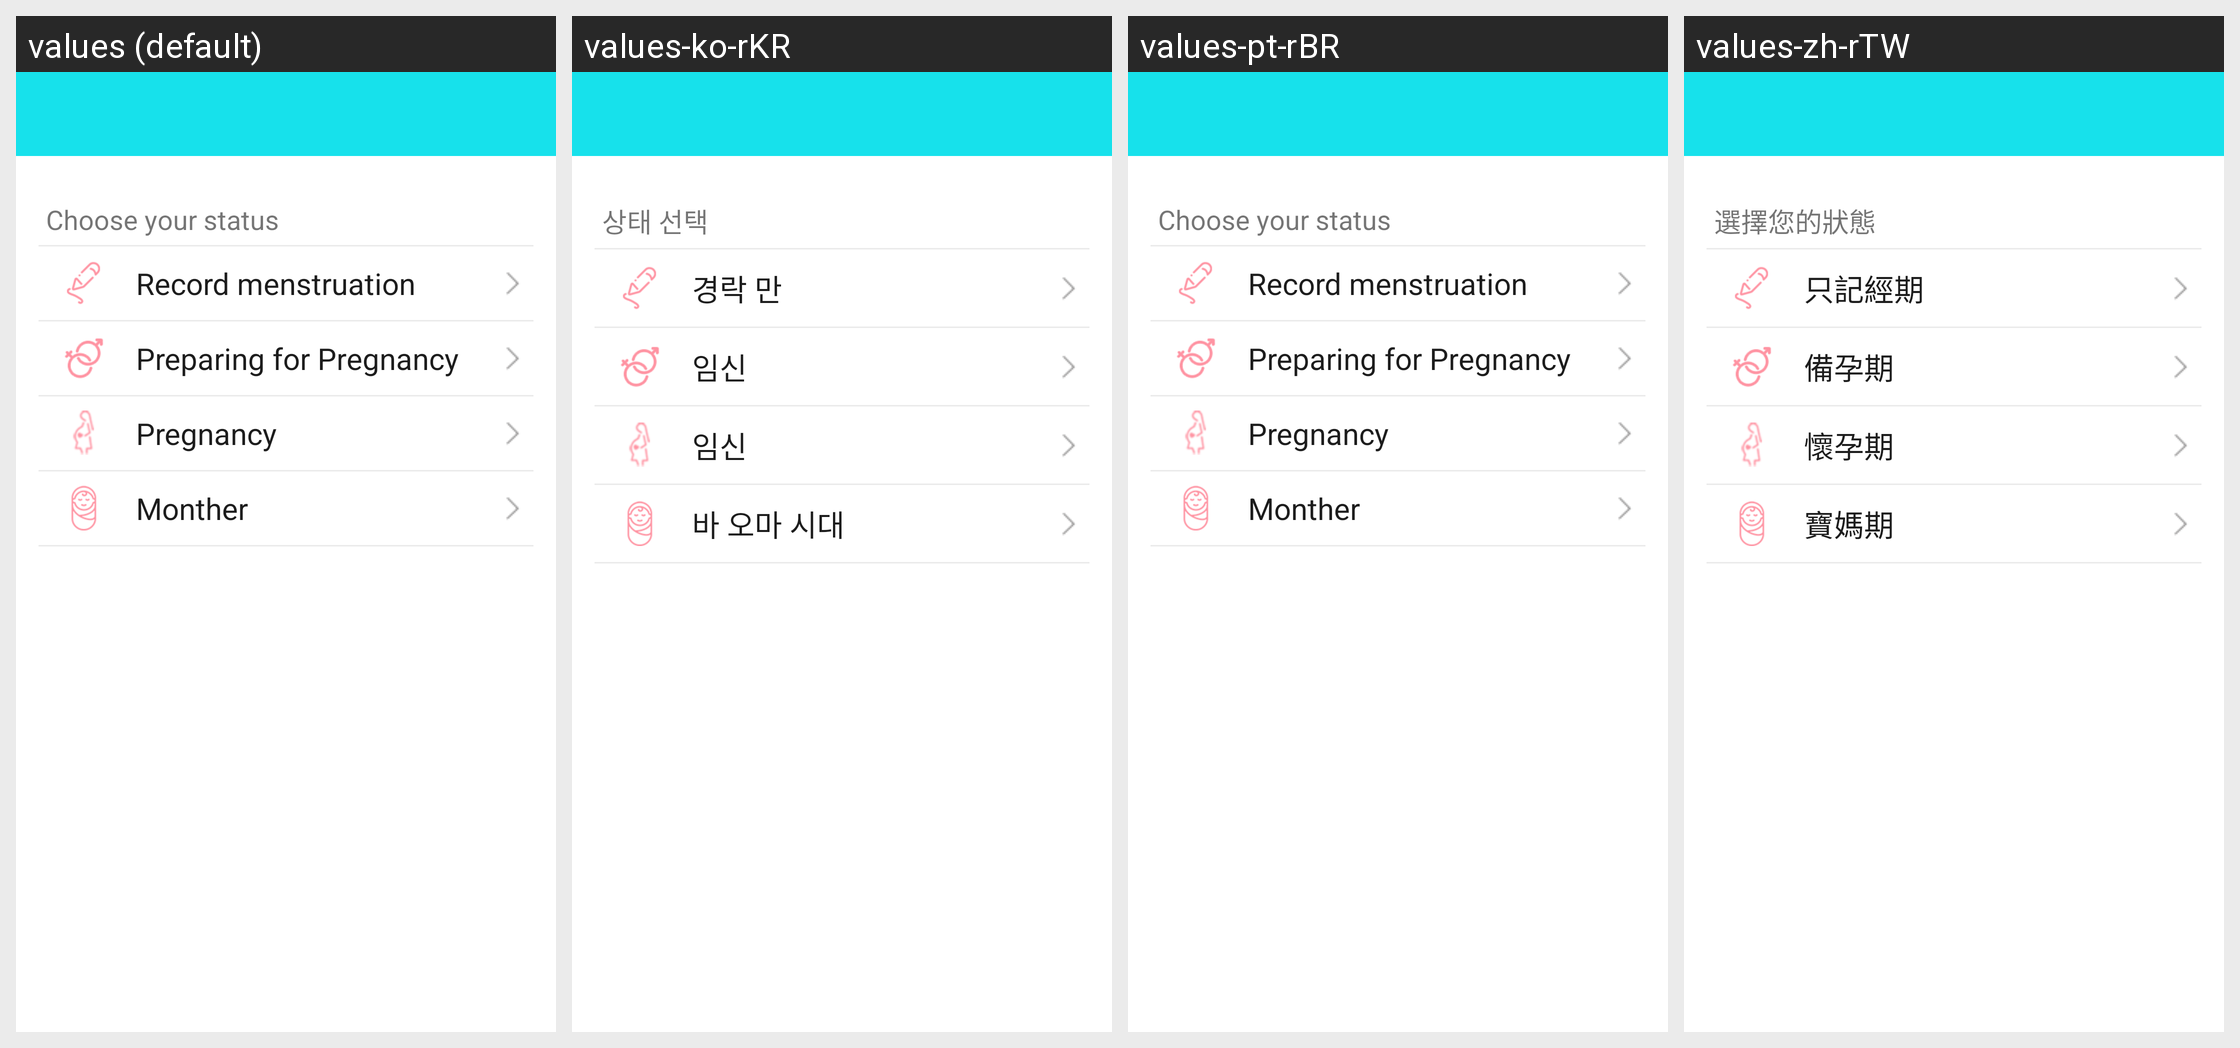

Strings drawn on this Android screen and how each of the app's shown locales translates them:
Android screen res/layout/b36_women_person_layout.xml rendered under 4 locales, left to right: values (default), values-ko-rKR, values-pt-rBR, values-zh-rTW. Device: Nexus 5 (rendered at 1080×1920; each locale shown at half size, 540×960, under a caption strip naming it); theme BAppTheme.
Other locales in the repository, not shown: values-de-rDE, values-en, values-es-rES, values-fr-rBE, values-fr-rCA, values-fr-rFR, values-it-rCH, values-it-rIT, values-ja-rJP, values-ru-rRU, values-vi-rVN, values-zh-rCN, values-zh-rHK.
Strings drawn on this screen, with the default value and each locale's value (text and hints the layout hard-codes, and strings that could not be matched under every locale, appear in the picture but are not listed):

b36_choose_status
  values: Choose your status
  values-ko-rKR: 상태 선택
  values-pt-rBR: Choose your status
  values-zh-rTW: 選擇您的狀態

b36_record_menstruation
  values: Record menstruation
  values-ko-rKR: 경락 만
  values-pt-rBR: Record menstruation
  values-zh-rTW: 只記經期

b36_pre_for_pre
  values: Preparing for Pregnancy
  values-ko-rKR: 임신
  values-pt-rBR: Preparing for Pregnancy
  values-zh-rTW: 備孕期

b36_pregnancy
  values: Pregnancy
  values-ko-rKR: 임신
  values-pt-rBR: Pregnancy
  values-zh-rTW: 懷孕期

b36_monther
  values: Monther
  values-ko-rKR: 바 오마 시대
  values-pt-rBR: Monther
  values-zh-rTW: 寶媽期
